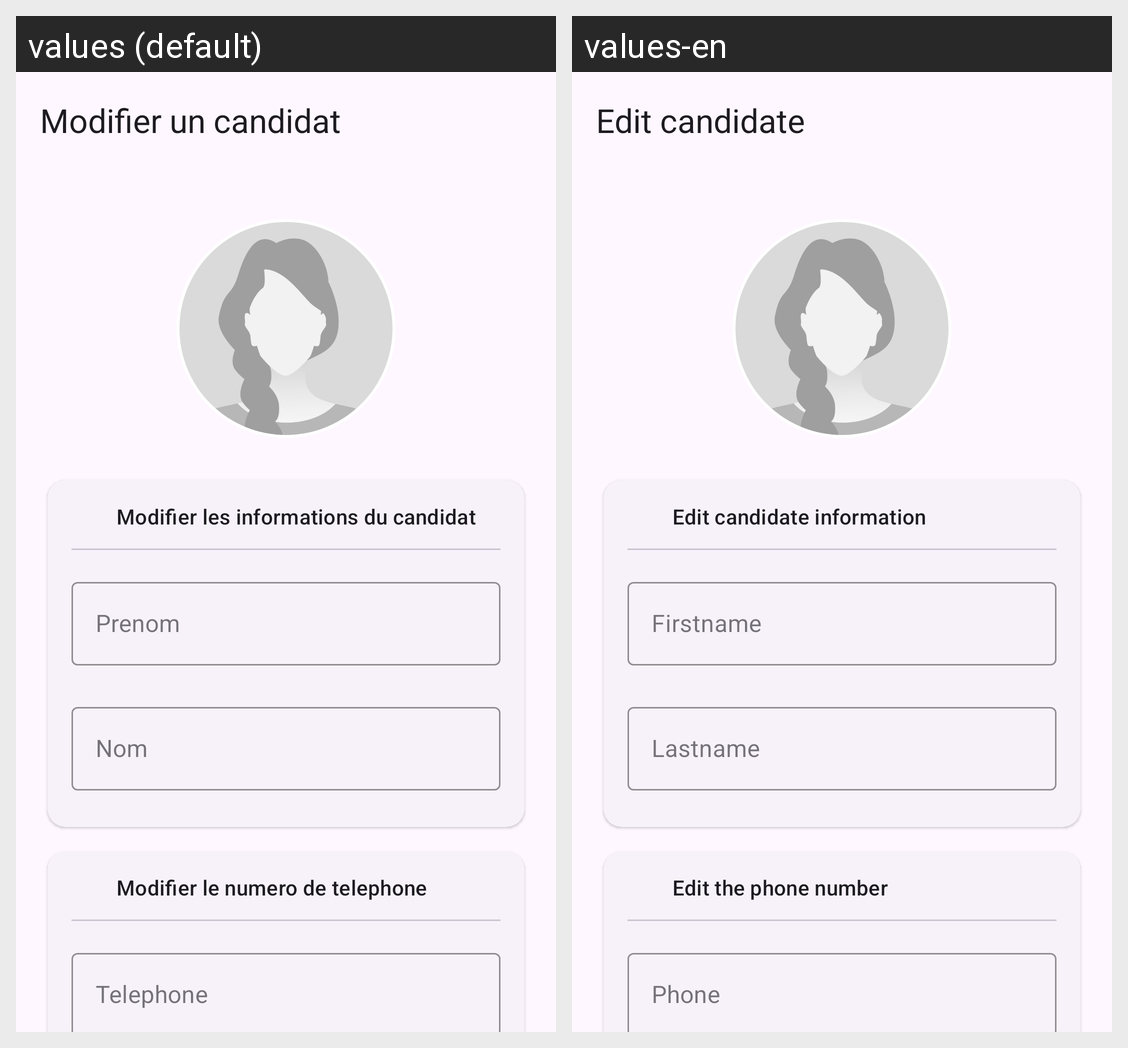

For this localized Android screen grid, give each drawn string resource with its value in every locale shown.
Android screen res/layout/fragment_edit_candidate.xml rendered under 2 locales, left to right: values (default), values-en. Device: Nexus 5 (rendered at 1080×1920; each locale shown at half size, 540×960, under a caption strip naming it); theme Theme.Vitesse.
Strings drawn on this screen, with the default value and each locale's value (text and hints the layout hard-codes, and strings that could not be matched under every locale, appear in the picture but are not listed):

edit_candidate_toolbar_title
  values: Modifier un candidat
  values-en: Edit candidate

edit_candidate_section_name_title
  values: Modifier les informations du candidat
  values-en: Edit candidate information

edit_candidate_section_firstname_hint
  values: Prenom
  values-en: Firstname

edit_candidate_section_lastname_hint
  values: Nom
  values-en: Lastname

edit_candidate_section_phone_title
  values: Modifier le numero de telephone
  values-en: Edit the phone number

edit_candidate_section_phone_hint
  values: Telephone
  values-en: Phone
